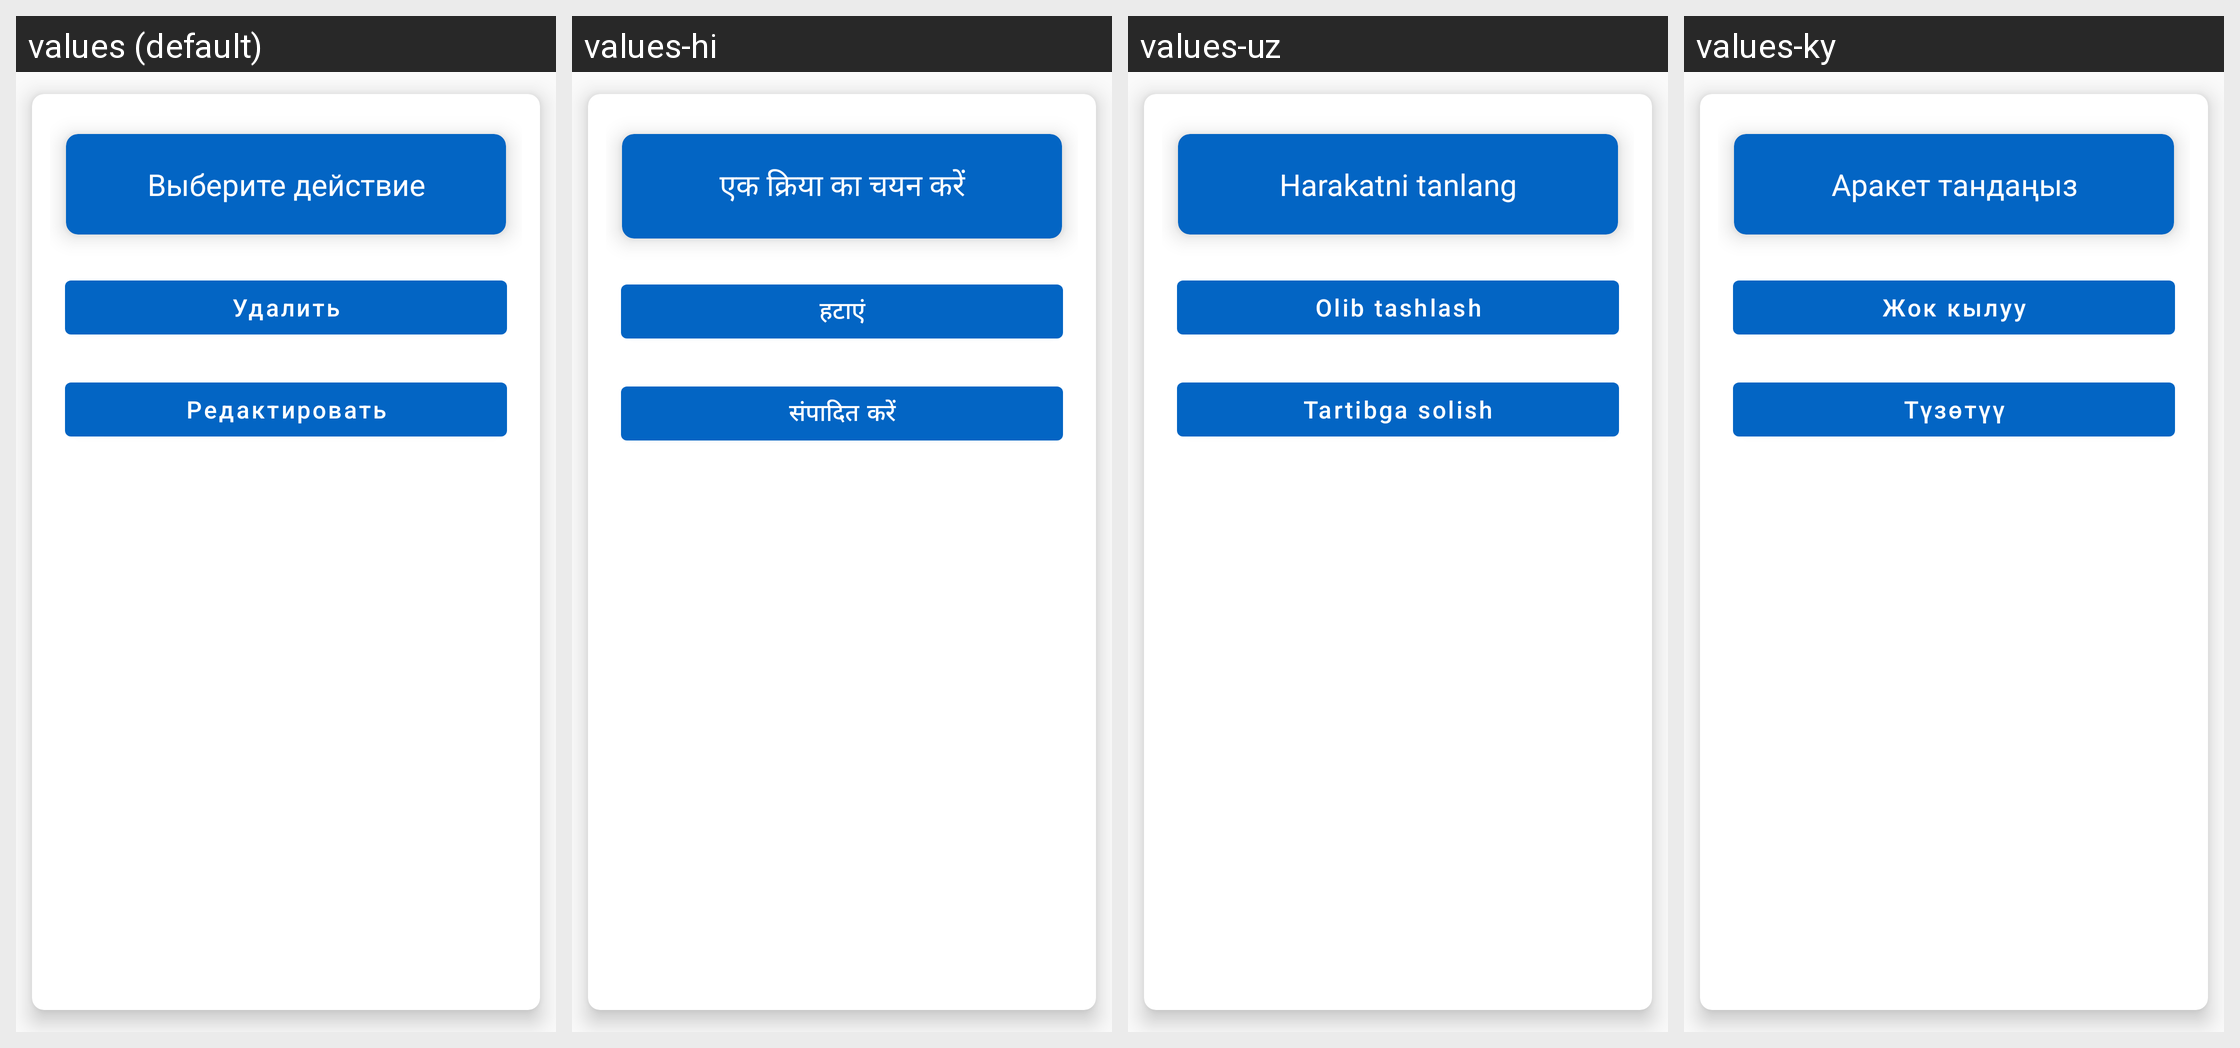

The Android screen above is rendered under several locales of the same app. Produce the string resources it draws, with the default and per-locale values.
Android screen res/layout/long_click_dialog.xml rendered under 4 locales, left to right: values (default), values-hi, values-uz, values-ky. Device: Nexus 5 (rendered at 1080×1920; each locale shown at half size, 540×960, under a caption strip naming it); theme AppTheme.
Other locales in the repository, not shown: values-be, values-de, values-en, values-es, values-fr, values-it, values-ja, values-kk, values-ko, values-pt, values-tr, values-uk, values-zh.
Strings drawn on this screen, with the default value and each locale's value (text and hints the layout hard-codes, and strings that could not be matched under every locale, appear in the picture but are not listed):

choose_action
  values: Выберите действие
  values-hi: एक क्रिया का चयन करें
  values-uz: Harakatni tanlang
  values-ky: Аракет тандаңыз

to_delete
  values: Удалить
  values-hi: हटाएं
  values-uz: Olib tashlash
  values-ky: Жок кылуу

edit
  values: Редактировать
  values-hi: संपादित करें
  values-uz: Tartibga solish
  values-ky: Түзөтүү
